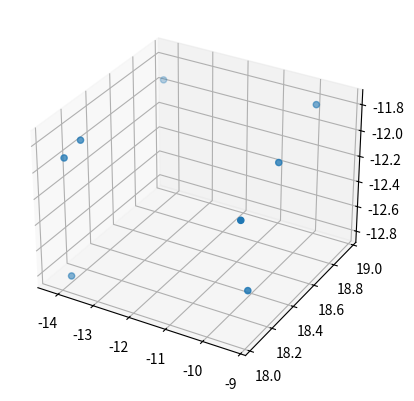

The script that saved this image:
import numpy as np
from matplotlib import pyplot as plt

coordinates = np.array([
    [(389, 315), (393, 326), (394, 336), (393, 351), (521, 357), (523, 332), (516, 329), (504, 318)],
    [(365, 315), (368, 326), (369, 335), (368, 350), (497, 356), (499, 331), (492, 327), (480, 317)],
    [(339, 314), (343, 324), (342, 334), (342, 350), (472, 356), (474, 331), (467, 327), (456, 317)],
    [(313, 313), (316, 324), (315, 334), (314, 349), (446, 357), (447, 331), (441, 327), (432, 316)],
    [(284, 312), (285, 323), (284, 333), (282, 347), (415, 356), (417, 331), (410, 326), (403, 316)],
    [(255, 312), (256, 322), (254, 332), (252, 347), (386, 355), (388, 330), (381, 326), (375, 316)],
    [(229, 311), (229, 321), (226, 331), (226, 346), (358, 355), (360, 330), (353, 326), (348, 315)],
    [(203, 310), (202, 320), (200, 330), (198, 345), (329, 354), (332, 329), (325, 325), (323, 314)],
    [(176, 309), (174, 320), (171, 329), (170, 343), (302, 353), (304, 328), (298, 324), (295, 313)],
    [(152, 308), (149, 318), (146, 328), (145, 343), (274, 353), (277, 328), (271, 324), (270, 312)],
    [(123, 307), (121, 317), (115, 327), (115, 341), (242, 352), (244, 326), (238, 323), (238, 312)]
])


coordinates = np.array(coordinates)
x_diffs = np.diff(coordinates[:,:,0], axis=0)
y_diffs = np.diff(coordinates[:,:,1], axis=0)

print(x_diffs, y_diffs)
xl = coordinates[:, :, 0]
yl = coordinates[:, :, 1]
print(xl,yl)

# fb = np.zeros((10,1))
# fb+=500*8
# z,  residuals, rank, s= np.linalg.lstsq(x_diffs,fb,rcond=None)
# print(z, residuals, rank, s)
# f = np.zeros((8,1))
# f += 500
# print(np.dot(xl,z))
# # x, residuals, rank, s = np.linalg.lstsq(f,np.dot(xl[0],z),rcond=None)
# # y = np.linalg.lstsq(f,np.dot(yl[0],z),rcond=None)[0]
# x = xl[0]*z.T/f.T
# y = yl[0]*z.T/f.T
# print(x)
# print(y)
# fig = plt.figure()
# ax = fig.add_subplot(111, projection='3d')
# ax.scatter(np.squeeze(x),np.squeeze(y),-np.squeeze(z.T))
# # plt.xlim([-1,1])
# # plt.ylim([-1,1])
# plt.show()

fb = np.zeros((10,1))
fb+=500
f = np.zeros((8,1))
f += 500
z = fb/x_diffs
print(z)
z = np.mean(z,axis=0)
x = xl*z/f.T
x = np.mean(x,axis=0)
print(x)
y = yl*z/f.T
y = np.mean(y,axis=0)
print(y)
print(z)
fig = plt.figure()
ax = fig.add_subplot(111, projection='3d')
ax.scatter(np.squeeze(x),-np.squeeze(z.T),np.squeeze(y))
# plt.xlim([-1,1])
# plt.ylim([-1,1])
plt.show()

# disparities = np.abs(np.diff(xl, axis=0))
# mean_disparities = np.mean(disparities, axis=0)
# fb = np.zeros((10,1))
# fb+=500*8
# z,  residuals, rank, s= np.linalg.lstsq(x_diffs,fb,rcond=None)
# print(z)
# # Setup matrix A for least squares (Ax = B), where A will just be the reciprocal of the mean disparities
# A = np.ones_like(mean_disparities) / mean_disparities
# B = np.ones_like(mean_disparities) * (500 * 1)  # B is the product f * b, constant for all points
# z= (500 * 1) / mean_disparities
# f = np.zeros((8,1))
# f += 500
# print(z)
# x = xl[0]*z.T/f.T
# y = yl[0]*z.T/f.T
# print(x)
# print(y)
# fig = plt.figure()
# ax = fig.add_subplot(111, projection='3d')
# ax.scatter(np.squeeze(x),np.squeeze(y),-np.squeeze(z.T))
# # plt.xlim([-1,1])
# # plt.ylim([-1,1])
# plt.show()
